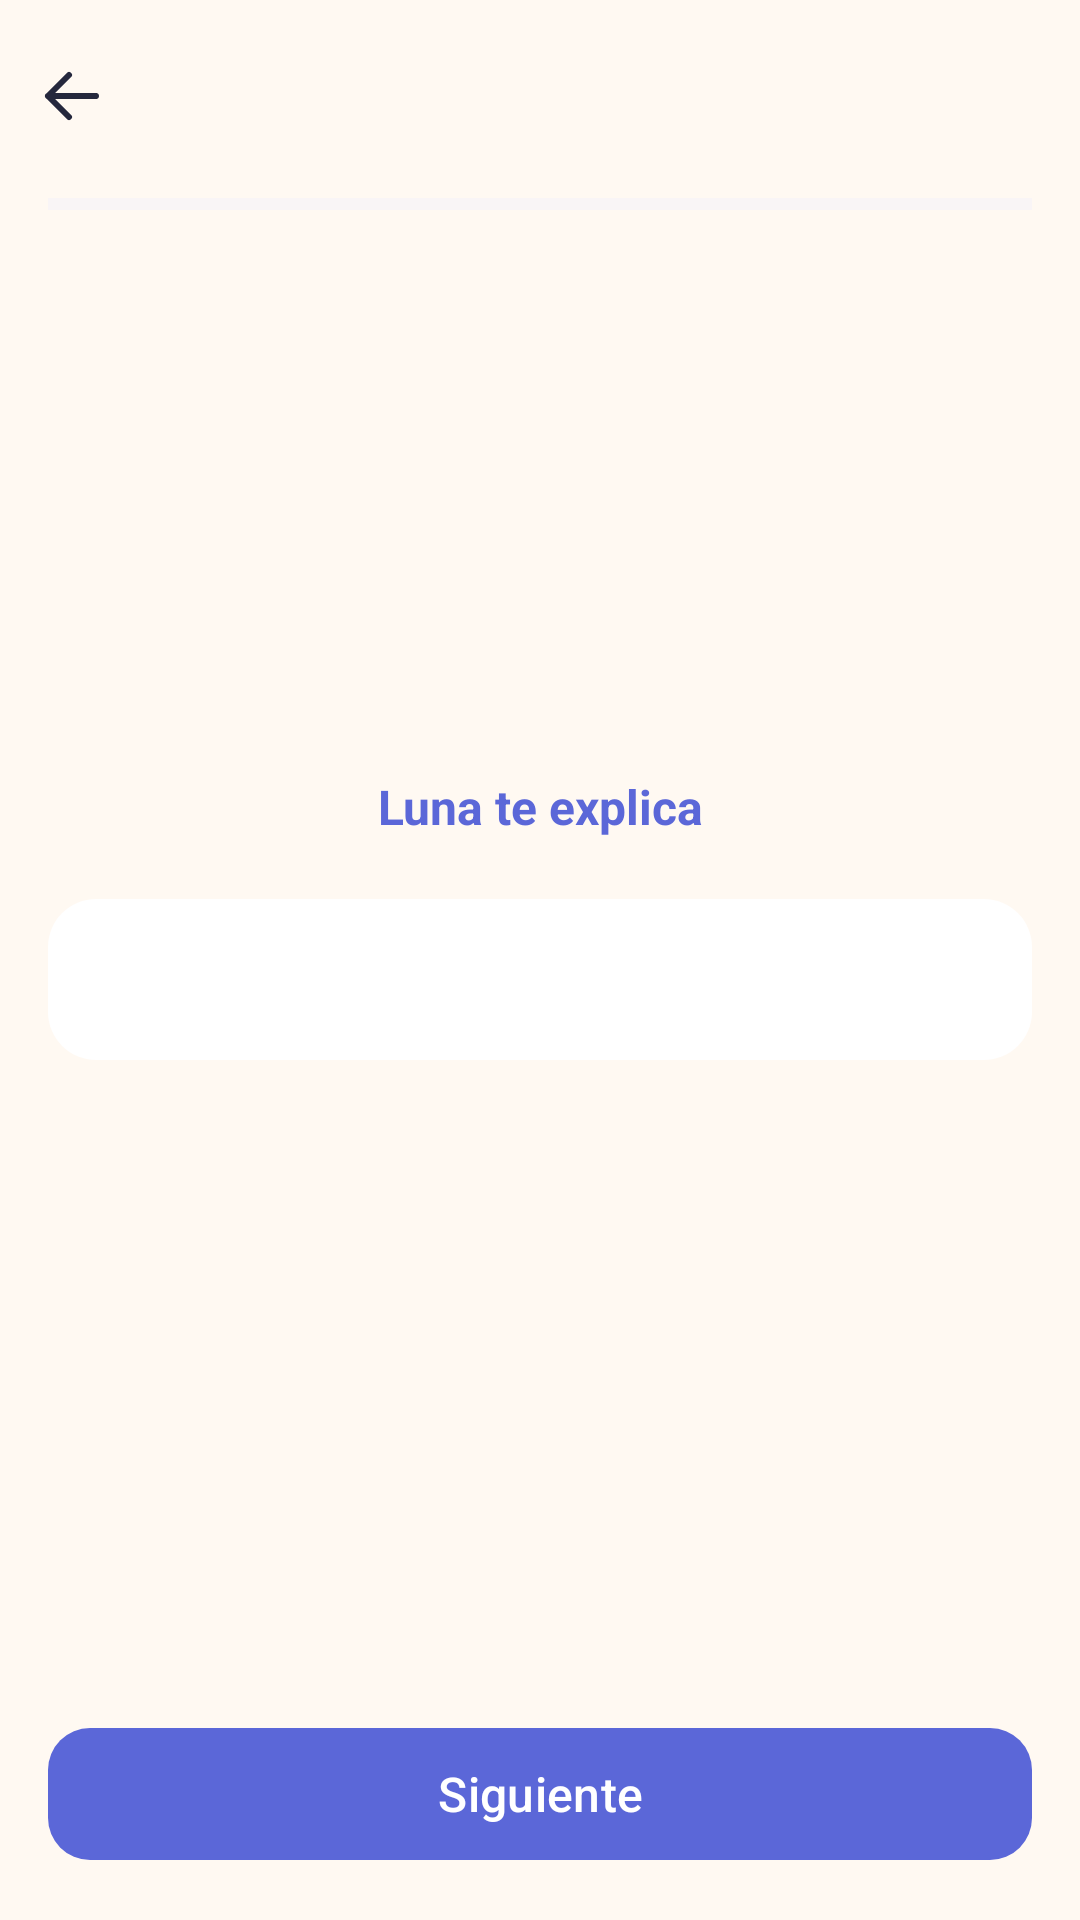

Write the Android layout XML for this screen, with the resource values it uses.
<!-- AndroidManifest.xml: application theme Theme.YukiLearnLite -->
<!-- res/layout/activity_lesson.xml -->
<?xml version="1.0" encoding="utf-8"?>
<androidx.constraintlayout.widget.ConstraintLayout
    xmlns:android="http://schemas.android.com/apk/res/android"
    xmlns:app="http://schemas.android.com/apk/res-auto"
    xmlns:tools="http://schemas.android.com/tools"
    android:layout_width="match_parent"
    android:layout_height="match_parent"
    android:fitsSystemWindows="true"
    android:background="@color/yuki_background"
    tools:context=".LessonActivity">

    
    <LinearLayout
        android:id="@+id/layoutHeader"
        android:layout_width="0dp"
        android:layout_height="wrap_content"
        android:gravity="center_vertical"
        android:orientation="horizontal"
        android:paddingTop="8dp"
        android:paddingBottom="8dp"
        app:layout_constraintTop_toTopOf="parent"
        app:layout_constraintStart_toStartOf="parent"
        app:layout_constraintEnd_toEndOf="parent">

        <ImageButton
            android:id="@+id/btnBack"
            android:layout_width="48dp"
            android:layout_height="48dp"
            android:background="?attr/selectableItemBackgroundBorderless"
            android:src="@drawable/ic_arrow_back_yuki"
            android:contentDescription="@string/units_back" />

        <TextView
            android:id="@+id/txtLessonTitle"
            android:layout_width="0dp"
            android:layout_height="wrap_content"
            android:layout_weight="1"
            android:textColor="@color/yuki_text_primary"
            android:textSize="@dimen/text_section"
            android:textStyle="bold"
            tools:text="Variables" />

        <TextView
            android:id="@+id/txtStepCounter"
            android:layout_width="wrap_content"
            android:layout_height="wrap_content"
            android:layout_marginEnd="@dimen/screen_margin"
            android:textColor="@color/yuki_text_secondary"
            android:textSize="@dimen/text_secondary"
            tools:text="1 / 3" />

    </LinearLayout>

    <ProgressBar
        android:id="@+id/progressLesson"
        style="?android:attr/progressBarStyleHorizontal"
        android:layout_width="0dp"
        android:layout_height="8dp"
        android:layout_marginStart="@dimen/screen_margin"
        android:layout_marginEnd="@dimen/screen_margin"
        android:progressTint="@color/yuki_primary"
        android:progressBackgroundTint="@color/yuki_secondary"
        app:layout_constraintTop_toBottomOf="@id/layoutHeader"
        app:layout_constraintStart_toStartOf="parent"
        app:layout_constraintEnd_toEndOf="parent" />

    
    <androidx.core.widget.NestedScrollView
        android:id="@+id/scrollLesson"
        android:layout_width="0dp"
        android:layout_height="0dp"
        android:fillViewport="false"
        app:layout_constraintTop_toBottomOf="@id/progressLesson"
        app:layout_constraintBottom_toTopOf="@id/btnNext"
        app:layout_constraintStart_toStartOf="parent"
        app:layout_constraintEnd_toEndOf="parent">

        <LinearLayout
            android:layout_width="match_parent"
            android:layout_height="wrap_content"
            android:orientation="vertical"
            android:padding="@dimen/screen_margin">

            <ImageView
                android:id="@+id/imgLuna"
                android:layout_width="@dimen/luna_large"
                android:layout_height="@dimen/luna_large"
                android:layout_gravity="center_horizontal"
                android:layout_marginTop="@dimen/space_normal"
                android:src="@mipmap/ic_launcher"
                android:scaleType="fitCenter"
                android:contentDescription="@string/lesson_luna_description" />

            <TextView
                android:layout_width="match_parent"
                android:layout_height="wrap_content"
                android:layout_marginTop="@dimen/space_small"
                android:gravity="center"
                android:text="@string/lesson_luna_tutor"
                android:textColor="@color/yuki_primary"
                android:textSize="@dimen/text_card"
                android:textStyle="bold" />

            <TextView
                android:id="@+id/txtExplanation"
                android:layout_width="match_parent"
                android:layout_height="wrap_content"
                android:layout_marginTop="20dp"
                android:background="@drawable/bg_profile_card"
                android:padding="@dimen/space_large"
                android:textColor="@color/yuki_text_primary"
                android:textSize="@dimen/text_card"
                android:lineSpacingExtra="4dp"
                tools:text="Una variable permite guardar información." />

            
            <LinearLayout
                android:id="@+id/cardCode"
                android:layout_width="match_parent"
                android:layout_height="wrap_content"
                android:layout_marginTop="@dimen/space_large"
                android:background="@drawable/bg_profile_card"
                android:orientation="vertical"
                android:padding="@dimen/space_large"
                android:visibility="gone">

                <TextView
                    android:layout_width="wrap_content"
                    android:layout_height="wrap_content"
                    android:text="@string/lesson_code_label"
                    android:textColor="@color/yuki_primary"
                    android:textSize="@dimen/text_secondary"
                    android:textStyle="bold" />

                <TextView
                    android:id="@+id/txtCode"
                    android:layout_width="match_parent"
                    android:layout_height="wrap_content"
                    android:layout_marginTop="@dimen/space_normal"
                    android:fontFamily="monospace"
                    android:textColor="@color/yuki_text_primary"
                    android:textSize="@dimen/text_body"
                    android:lineSpacingExtra="4dp"
                    tools:text="int edad = 18;" />

            </LinearLayout>

            
            <TextView
                android:id="@+id/txtExtraContent"
                android:layout_width="match_parent"
                android:layout_height="wrap_content"
                android:layout_marginTop="@dimen/space_large"
                android:background="@drawable/bg_main_hero"
                android:padding="@dimen/space_large"
                android:textColor="@color/yuki_text_primary"
                android:textSize="@dimen/text_body"
                android:lineSpacingExtra="4dp"
                android:visibility="gone"
                tools:text="Tipo: int, Nombre: edad, Valor: 18" />

            
            <LinearLayout
                android:id="@+id/layoutYukiReaction"
                android:layout_width="match_parent"
                android:layout_height="wrap_content"
                android:layout_marginTop="@dimen/space_large"
                android:gravity="center_vertical"
                android:orientation="horizontal"
                android:visibility="gone">

                <ImageView
                    android:id="@+id/imgYuki"
                    android:layout_width="@dimen/yuki_small"
                    android:layout_height="@dimen/yuki_small"
                    android:src="@mipmap/ic_launcher"
                    android:scaleType="fitCenter"
                    android:contentDescription="@string/splash_yuki_description" />

                <TextView
                    android:id="@+id/txtYukiMessage"
                    android:layout_width="0dp"
                    android:layout_height="wrap_content"
                    android:layout_weight="1"
                    android:layout_marginStart="@dimen/space_normal"
                    android:textColor="@color/yuki_primary"
                    android:textSize="@dimen/text_body"
                    tools:text="¡Ya lo entiendo!" />

            </LinearLayout>

        </LinearLayout>

    </androidx.core.widget.NestedScrollView>

    
    <com.google.android.material.button.MaterialButton
        android:id="@+id/btnNext"
        android:layout_width="0dp"
        android:layout_height="@dimen/button_height"
        android:layout_margin="@dimen/screen_margin"
        android:text="@string/lesson_next"
        android:textColor="@color/yuki_on_primary"
        android:textSize="@dimen/text_card"
        app:backgroundTint="@color/yuki_primary"
        app:cornerRadius="@dimen/button_radius"
        app:layout_constraintBottom_toBottomOf="parent"
        app:layout_constraintStart_toStartOf="parent"
        app:layout_constraintEnd_toEndOf="parent" />

</androidx.constraintlayout.widget.ConstraintLayout>
<!-- resources referenced by this layout -->
<resources>
  <color name="yuki_background">#FFF9F2</color>
  <color name="yuki_on_primary">#FFFFFF</color>
  <color name="yuki_primary">#5B67D8</color>
  <color name="yuki_secondary">#E8E7FF</color>
  <color name="yuki_text_primary">#25283D</color>
  <color name="yuki_text_secondary">#71758A</color>
  <dimen name="button_height">52dp</dimen>
  <dimen name="button_radius">14dp</dimen>
  <dimen name="luna_large">150dp</dimen>
  <dimen name="screen_margin">16dp</dimen>
  <dimen name="space_large">16dp</dimen>
  <dimen name="space_normal">12dp</dimen>
  <dimen name="space_small">8dp</dimen>
  <dimen name="text_body">14sp</dimen>
  <dimen name="text_card">16sp</dimen>
  <dimen name="text_secondary">12sp</dimen>
  <dimen name="text_section">18sp</dimen>
  <dimen name="yuki_small">80dp</dimen>
  <!-- drawable bg_main_hero (drawable) -->
  <?xml version="1.0" encoding="utf-8"?>
  <shape xmlns:android="http://schemas.android.com/apk/res/android">
      <solid android:color="@color/yuki_secondary" />
      <corners android:radius="@dimen/card_radius" />
  </shape>
  <!-- drawable bg_profile_card (drawable) -->
  <?xml version="1.0" encoding="utf-8"?>
  <shape xmlns:android="http://schemas.android.com/apk/res/android">
  
      <solid android:color="@color/yuki_surface" />
  
      <corners android:radius="@dimen/card_radius" />
  
  </shape>
  <!-- drawable ic_arrow_back_yuki (drawable) -->
  <?xml version="1.0" encoding="utf-8"?>
  <vector xmlns:android="http://schemas.android.com/apk/res/android"
      android:width="24dp"
      android:height="24dp"
      android:viewportWidth="24"
      android:viewportHeight="24"
      android:tint="@color/yuki_text_primary">
  
      <path
          android:fillColor="@android:color/transparent"
          android:strokeColor="#FFFFFFFF"
          android:strokeWidth="2"
          android:strokeLineCap="round"
          android:strokeLineJoin="round"
          android:pathData="M20,12 L4,12 M4,12 L11,5 M4,12 L11,19" />
  
  </vector>
  <string name="lesson_code_label">JAVA</string>
  <string name="lesson_luna_description">Luna, tutora de programación</string>
  <string name="lesson_luna_tutor">Luna te explica</string>
  <string name="lesson_next">Siguiente</string>
  <string name="splash_yuki_description">Yuki, acompañante de aprendizaje</string>
  <string name="units_back">Volver al inicio</string>
  <style name="Theme.YukiLearnLite" parent="Base.Theme.YukiLearnLite" />
  <dimen name="card_radius">16dp</dimen>
  <color name="yuki_surface">#FFFFFF</color>
  <style name="Base.Theme.YukiLearnLite" parent="Theme.Material3.DayNight.NoActionBar">
  
          <item name="colorPrimary">@color/yuki_primary</item>
          <item name="colorOnPrimary">@color/yuki_on_primary</item>
  
          <item name="colorSecondary">@color/yuki_secondary</item>
          <item name="colorOnSecondary">@color/yuki_text_primary</item>
  
          <item name="colorSurface">@color/yuki_surface</item>
          <item name="colorOnSurface">@color/yuki_text_primary</item>
  
          <item name="android:colorBackground">@color/yuki_background</item>
          <item name="colorOnBackground">@color/yuki_text_primary</item>
  
          <item name="colorError">@color/yuki_error</item>
  
      </style>
  <color name="yuki_error">#E76A6A</color>
</resources>
